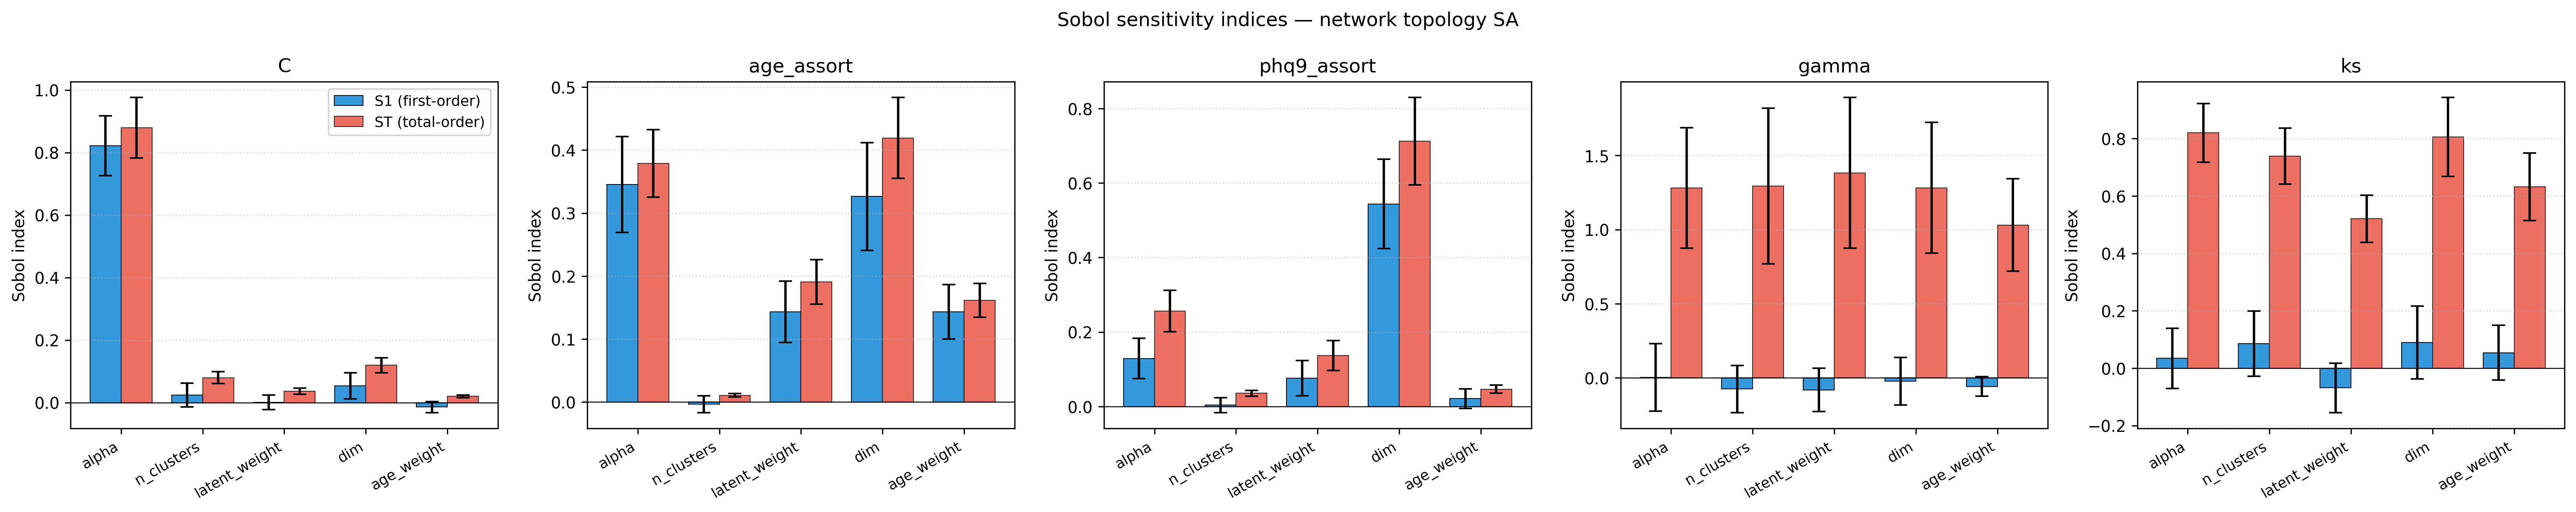

The data file committed next to this chart (first rows):
metric, param, S1, S1_conf, ST, ST_conf
C, alpha, 0.8216, 0.09553, 0.8792, 0.09671
C, n_clusters, 0.02382, 0.03775, 0.0794, 0.01894
C, latent_weight, 0.0005693, 0.02291, 0.03656, 0.01005
C, dim, 0.05338, 0.04209, 0.1196, 0.02394
C, age_weight, -0.01451, 0.01735, 0.02009, 0.004244
age_assort, alpha, 0.3453, 0.07586, 0.3788, 0.0535
age_assort, n_clusters, -0.003336, 0.01322, 0.01064, 0.002817
age_assort, latent_weight, 0.1434, 0.04888, 0.1908, 0.03531
age_assort, dim, 0.3262, 0.08567, 0.4192, 0.0642
age_assort, age_weight, 0.1431, 0.04323, 0.1615, 0.02697
phq9_assort, alpha, 0.1287, 0.05416, 0.2562, 0.05564
phq9_assort, n_clusters, 0.003616, 0.01975, 0.03552, 0.007547
phq9_assort, latent_weight, 0.07631, 0.04752, 0.1367, 0.03979
phq9_assort, dim, 0.5437, 0.12, 0.7121, 0.1173
phq9_assort, age_weight, 0.02101, 0.02583, 0.04667, 0.01104
gamma, alpha, 0.002427, 0.2267, 1.281, 0.4062
gamma, n_clusters, -0.07556, 0.1589, 1.293, 0.5253
gamma, latent_weight, -0.08164, 0.1466, 1.382, 0.5085
gamma, dim, -0.02265, 0.1601, 1.281, 0.4412
gamma, age_weight, -0.05841, 0.06561, 1.031, 0.3113
ks, alpha, 0.03411, 0.1052, 0.8203, 0.1023
ks, n_clusters, 0.08508, 0.1137, 0.7383, 0.09753
ks, latent_weight, -0.06833, 0.0862, 0.521, 0.08224
ks, dim, 0.08922, 0.1265, 0.8054, 0.1376
ks, age_weight, 0.05394, 0.09612, 0.6321, 0.1181
